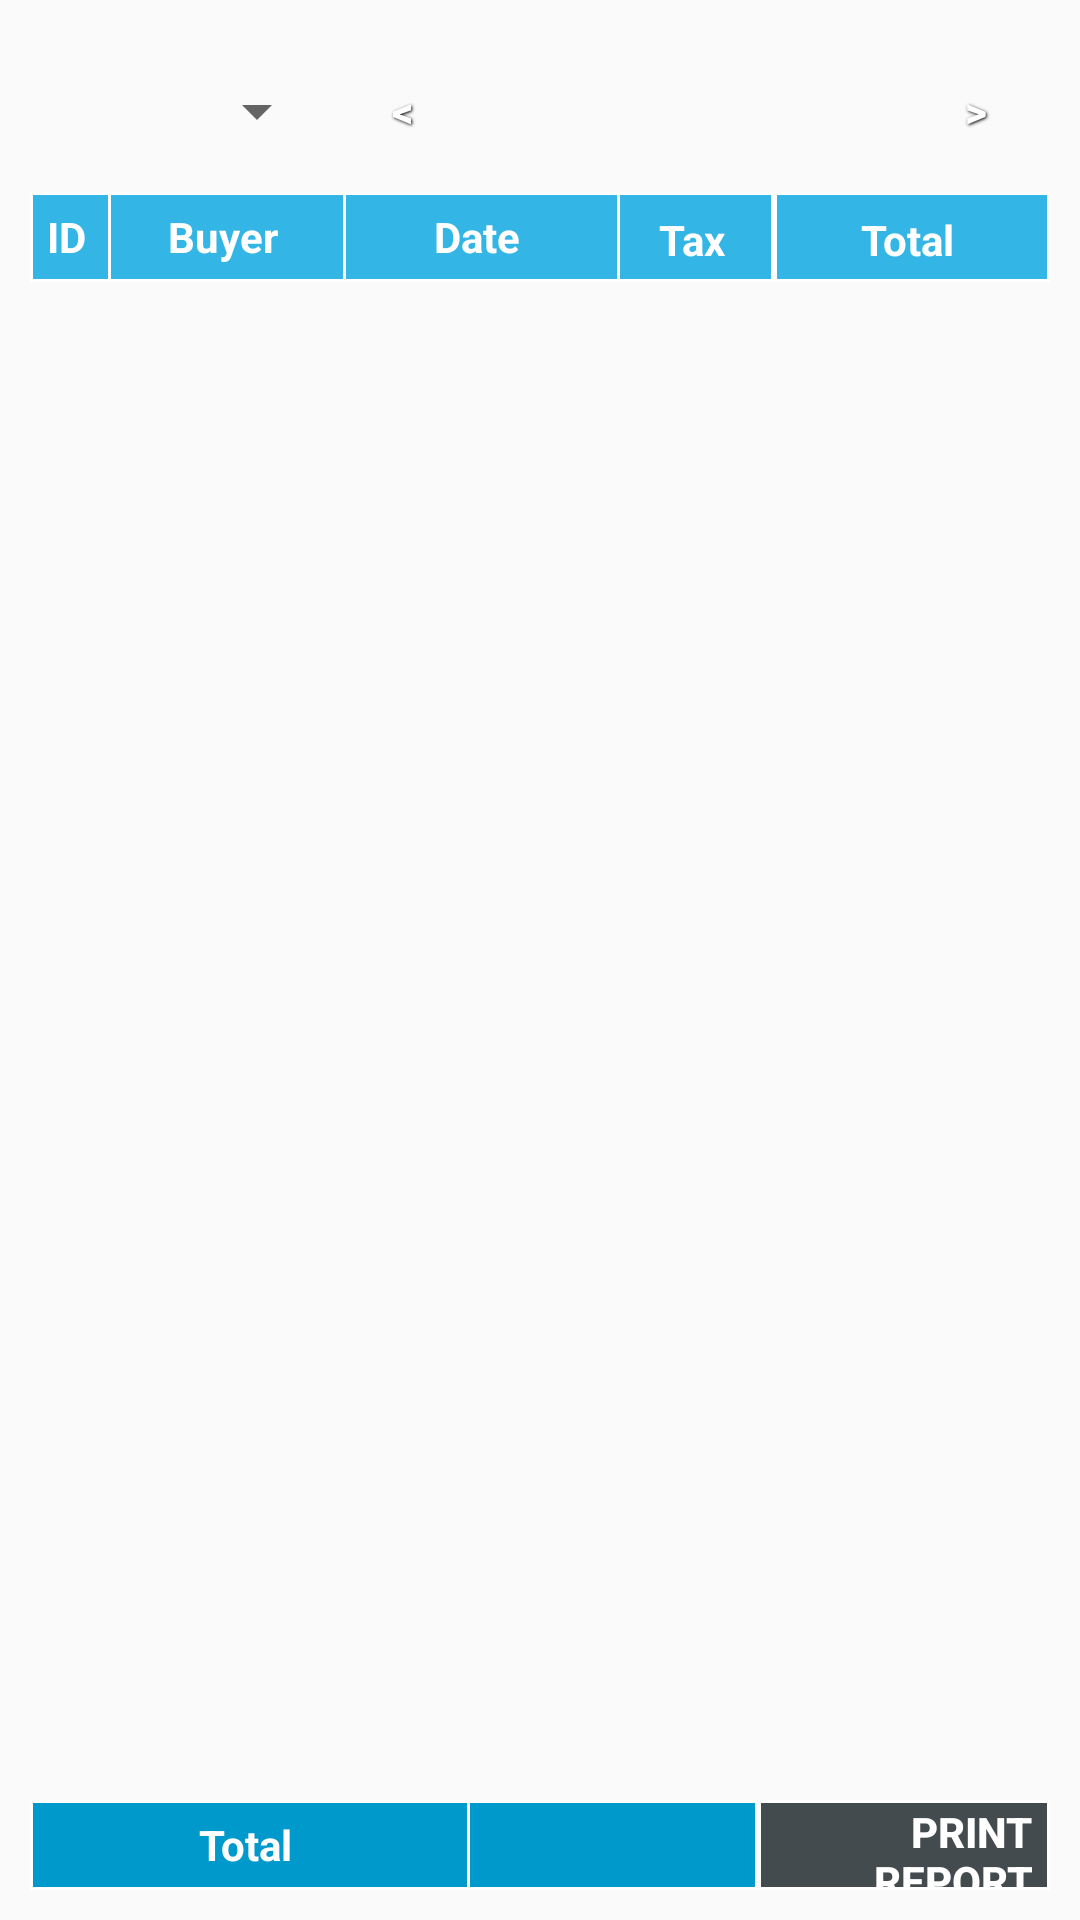

This screen was rendered from an Android layout file. Write that file and the resources it references.
<!-- AndroidManifest.xml: application theme AppTheme -->
<!-- res/layout/layout_report.xml -->
<?xml version="1.0" encoding="utf-8"?>
<LinearLayout xmlns:android="http://schemas.android.com/apk/res/android"
    android:layout_width="match_parent"
    android:layout_height="wrap_content"
    xmlns:app="http://schemas.android.com/apk/res-auto"
    android:orientation="vertical"
    android:padding="10dp"
    android:id="@+id/rootView">

    <LinearLayout
        android:layout_width="match_parent"
        android:layout_height="wrap_content"
        android:orientation="horizontal"
        android:id="@+id/layoutDatehor">

        <Spinner
            android:id="@+id/spinner1"
            android:layout_width="0dip"
            android:layout_height="match_parent"
            android:layout_weight="0.35" />

        <Button
            android:id="@+id/previousButton"
            style="@style/ButtonText"
            android:layout_width="0dip"
            android:layout_height="wrap_content"
            android:layout_weight="0.15"
            android:background="@drawable/btn_yellow"
            android:text="@string/previous"
            android:textSize="14sp" />

        <TextView
            android:id="@+id/currentBox"
            android:layout_width="0dip"
            android:layout_height="match_parent"
            android:layout_weight="0.5"
            android:gravity="center"
            android:textSize="14sp"
            android:textStyle="bold"
            android:textAlignment="center"
            />

        <Button
            android:id="@+id/nextButton"
            style="@style/ButtonText"
            android:layout_width="0dip"
            android:layout_height="wrap_content"
            android:layout_weight="0.15"
            android:background="@drawable/btn_yellow"
            android:text="@string/next"
            android:textSize="14sp" />
    </LinearLayout>

    

    <LinearLayout
        android:baselineAligned="false"
        android:layout_width="match_parent"
        android:layout_height="wrap_content"
        android:orientation="horizontal"
        android:id="@+id/headingofList">

        <TableRow
            android:layout_width="0dp"
            android:layout_height="30dp"
            android:layout_weight="0.1"
            android:background="#FFFFFF"
            android:paddingBottom="1dip"
            android:paddingLeft="1dip"
            android:paddingTop="1dip" >

            <TextView
                android:layout_width="0dp"
                android:layout_height="fill_parent"
                android:layout_weight="2"
                android:background="#33B5E5"
                android:gravity="center"
                android:paddingRight="3dp"
                android:text="@string/id"
                android:textColor="#FFFFFF"
                android:textStyle="bold" />
        </TableRow>


        <TableRow
            android:layout_width="0dp"
            android:layout_height="30dp"
            android:layout_weight="0.3"
            android:background="#FFFFFF"
            android:paddingBottom="1dip"
            android:paddingLeft="1dip"
            android:paddingTop="1dip" >

            <TextView
                android:layout_width="0dp"
                android:layout_height="fill_parent"
                android:layout_weight="2"
                android:background="#33B5E5"
                android:gravity="center"
                android:paddingRight="3dp"
                android:text="@string/buyer"
                android:textColor="#FFFFFF"
                android:textStyle="bold" />
        </TableRow>

        <TableRow
            android:layout_width="0dp"
            android:layout_height="30dp"
            android:layout_weight="0.35"
            android:background="#FFFFFF"
            android:paddingBottom="1dip"
            android:paddingLeft="1dip"
            android:paddingTop="1dip" >

            <TextView
                android:layout_width="0dp"
                android:layout_height="fill_parent"
                android:layout_weight="1.5"
                android:background="#33B5E5"
                android:gravity="center"
                android:paddingRight="3dp"
                android:text="@string/date"
                android:textColor="#FFFFFF"
                android:textStyle="bold" />
        </TableRow>

        <TableRow
            android:layout_width="0dp"
            android:layout_height="fill_parent"
            android:layout_weight="0.2"
            android:background="#FFFFFF"
            android:paddingBottom="1dip"
            android:paddingLeft="1dip"
            android:paddingRight="1dip"
            android:paddingTop="1dip" >

            <TextView
                android:layout_width="0dp"
                android:layout_height="30dp"
                android:layout_weight="0.75"
                android:background="#33B5E5"
                android:gravity="center"
                android:paddingRight="3dp"
                android:text="@string/tax"
                android:textColor="#FFFFFF"
                android:textStyle="bold" />
        </TableRow>

        <TableRow
            android:layout_width="0dp"
            android:layout_height="fill_parent"
            android:layout_weight="0.35"
            android:background="#FFFFFF"
            android:paddingBottom="1dip"
            android:paddingLeft="1dip"
            android:paddingRight="1dip"
            android:paddingTop="1dip" >

            <TextView
                android:layout_width="0dp"
                android:layout_height="30dp"
                android:layout_weight="0.75"
                android:background="#33B5E5"
                android:gravity="center"
                android:paddingRight="3dp"
                android:text="@string/total"
                android:textColor="#FFFFFF"
                android:textStyle="bold" />
        </TableRow>
    </LinearLayout>

    <LinearLayout
        android:layout_width="match_parent"
        android:layout_height="0dip"
        android:layout_weight="4.96"
        android:orientation="vertical" >

        <ListView
            android:id="@+id/saleListView"
            android:layout_width="match_parent"
            android:layout_height="fill_parent" >
        </ListView>
    </LinearLayout>



    <LinearLayout
        android:baselineAligned="false"
        android:layout_width="match_parent"
        android:layout_height="wrap_content"
        android:orientation="horizontal"
        android:id="@+id/totallayout">

        <TableRow
            android:layout_width="0dp"
            android:layout_height="30dp"
            android:layout_weight="4.5"
            android:background="#FFFFFF"
            android:paddingBottom="1dip"
            android:paddingLeft="1dip"
            android:paddingTop="1dip" >

            <TextView
                android:layout_width="0dp"
                android:layout_height="fill_parent"
                android:layout_weight="2"
                android:background="#0099CC"
                android:gravity="center"
                android:paddingRight="3dp"
                android:text="@string/total"
                android:textColor="#FFFFFF"
                android:textStyle="bold" />
        </TableRow>

        <TableRow
            android:layout_width="0dp"
            android:layout_height="fill_parent"
            android:layout_weight="3"
            android:background="#FFFFFF"
            android:paddingBottom="1dip"
            android:paddingLeft="1dip"
            android:paddingRight="1dip"
            android:paddingTop="1dip" >

            <TextView
                android:id="@+id/totalBox"
                android:layout_width="0dp"
                android:layout_height="30dp"
                android:layout_weight="0.75"
                android:background="#0099CC"
                android:gravity="right|center_vertical"
                android:paddingRight="10dp"
                android:textColor="#FFFFFF"
                android:textStyle="bold" />
        </TableRow>


        <TableRow
            android:layout_width="0dp"
            android:layout_height="fill_parent"
            android:layout_weight="3"
            android:background="#FFFFFF"
            android:paddingBottom="1dip"
            android:paddingLeft="1dip"
            android:paddingRight="1dip"
            android:paddingTop="1dip" >

            <Button
                android:id="@+id/printButton"
                android:layout_width="0dp"
                android:layout_height="30dp"
                android:layout_weight="0.75"
                android:background="#434b4e"
                android:gravity="right|center_vertical"
                android:paddingRight="5dp"
                android:text="Print Report"
                android:textColor="#FFFFFF"
                android:textStyle="bold" />
        </TableRow>


    </LinearLayout>


</LinearLayout>
<!-- resources referenced by this layout -->
<resources>
  <string name="buyer">Buyer</string>
  <string name="date">Date</string>
  <string name="id">ID</string>
  <string name="next">&gt;</string>
  <string name="previous">&lt;</string>
  <string name="tax">Tax</string>
  <string name="total">Total</string>
  <style name="ButtonText">
          <item name="android:layout_width">fill_parent</item>
          <item name="android:layout_height">wrap_content</item>
          <item name="android:textColor">#ffffff</item>
          <item name="android:gravity">center</item>
          <item name="android:layout_margin">3dp</item>
          <item name="android:textSize">20sp</item>
          <item name="android:textStyle">bold</item>
          <item name="android:shadowColor">#000000</item>
          <item name="android:shadowDx">1</item>
          <item name="android:shadowDy">1</item>
          <item name="android:shadowRadius">2</item>
      </style>
  <style name="AppTheme" parent="Theme.AppCompat.Light">
          
      </style>
</resources>
